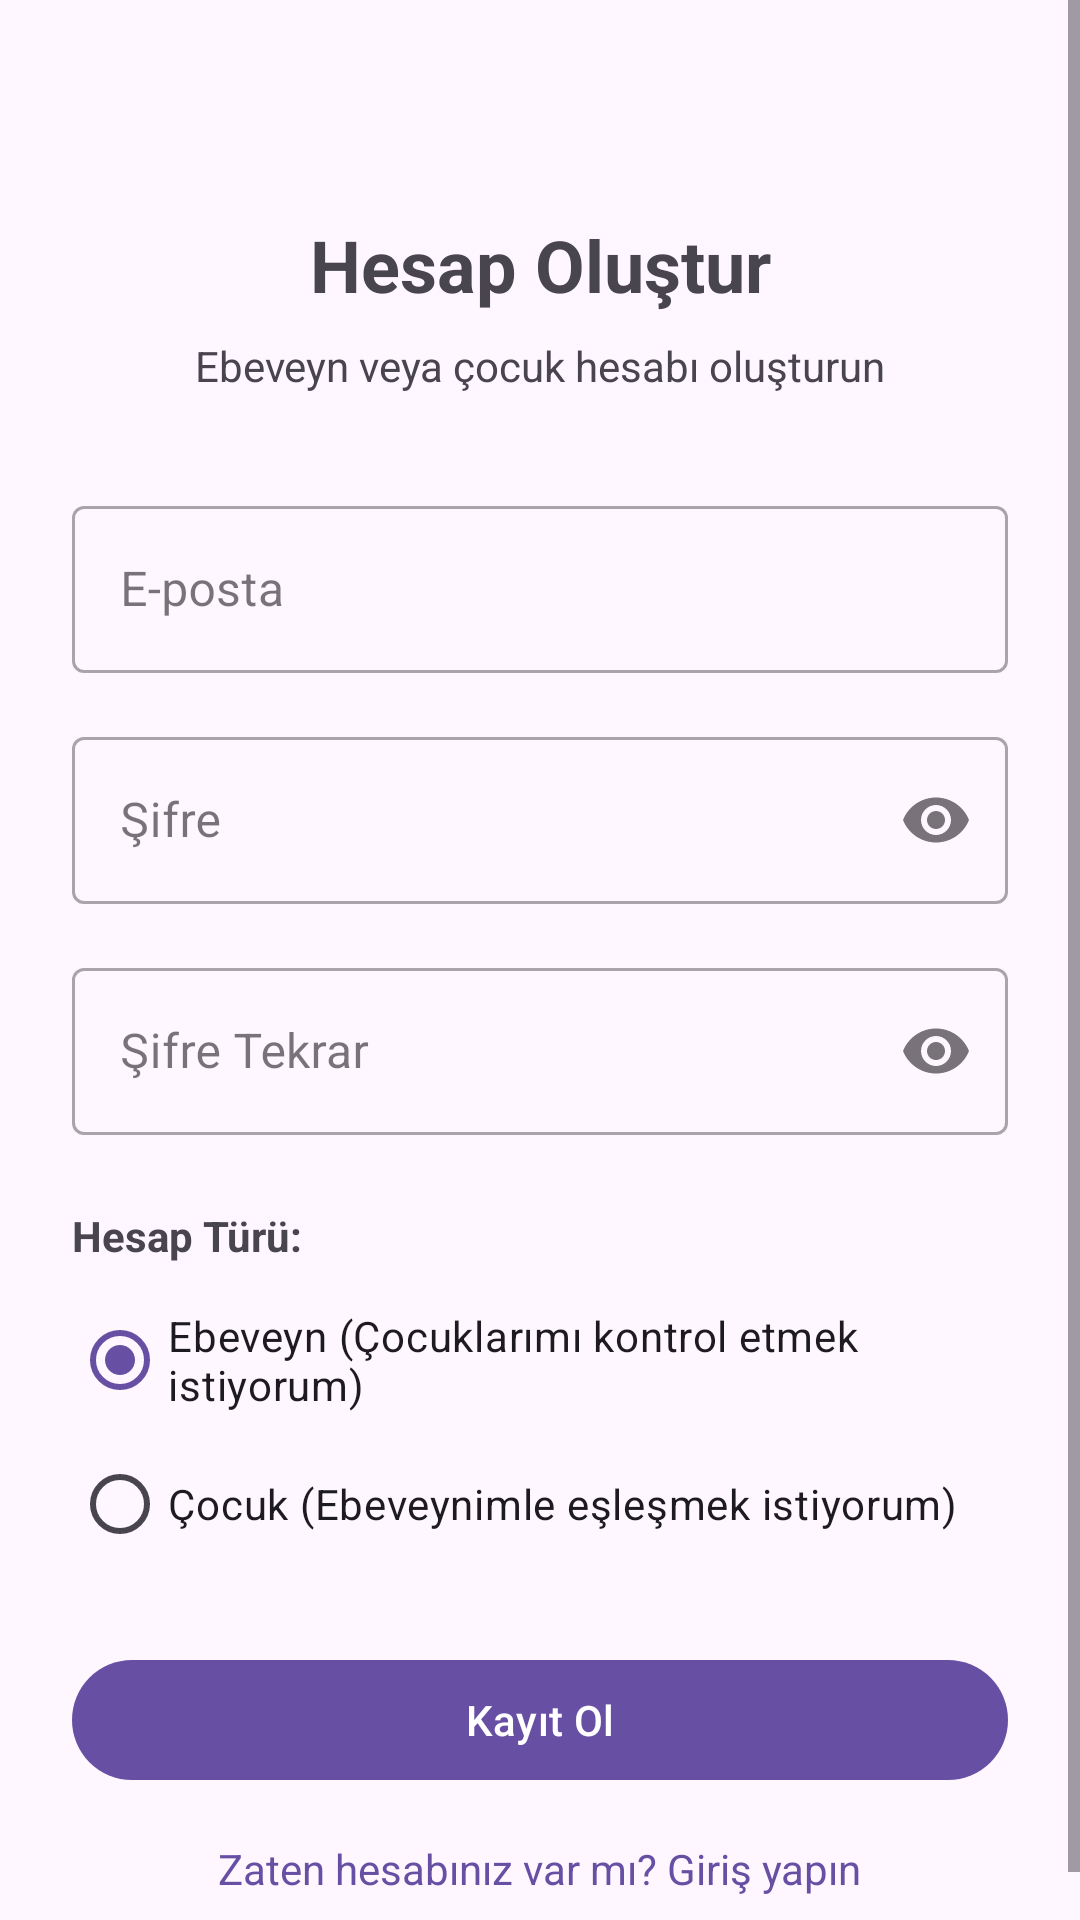

The Android layout XML behind this screen, and the referenced resources:
<!-- AndroidManifest.xml: application theme Theme.ZamanKumandasi -->
<!-- res/layout/fragment_register.xml -->
<?xml version="1.0" encoding="utf-8"?>
<ScrollView xmlns:android="http://schemas.android.com/apk/res/android"
    xmlns:app="http://schemas.android.com/apk/res-auto"
    android:layout_width="match_parent"
    android:layout_height="match_parent"
    android:fillViewport="true">

    <androidx.constraintlayout.widget.ConstraintLayout
        android:layout_width="match_parent"
        android:layout_height="wrap_content"
        android:padding="24dp">

        <TextView
            android:id="@+id/tvTitle"
            android:layout_width="wrap_content"
            android:layout_height="wrap_content"
            android:layout_marginTop="48dp"
            android:text="Hesap Oluştur"
            android:textSize="24sp"
            android:textStyle="bold"
            app:layout_constraintEnd_toEndOf="parent"
            app:layout_constraintStart_toStartOf="parent"
            app:layout_constraintTop_toTopOf="parent" />

        <TextView
            android:id="@+id/tvSubtitle"
            android:layout_width="wrap_content"
            android:layout_height="wrap_content"
            android:layout_marginTop="8dp"
            android:text="Ebeveyn veya çocuk hesabı oluşturun"
            android:textAlignment="center"
            android:textColor="?android:attr/textColorSecondary"
            app:layout_constraintEnd_toEndOf="parent"
            app:layout_constraintStart_toStartOf="parent"
            app:layout_constraintTop_toBottomOf="@id/tvTitle" />

        <com.google.android.material.textfield.TextInputLayout
            android:id="@+id/tilEmail"
            style="@style/Widget.MaterialComponents.TextInputLayout.OutlinedBox"
            android:layout_width="0dp"
            android:layout_height="wrap_content"
            android:layout_marginTop="32dp"
            android:hint="E-posta"
            app:layout_constraintEnd_toEndOf="parent"
            app:layout_constraintStart_toStartOf="parent"
            app:layout_constraintTop_toBottomOf="@id/tvSubtitle">

            <com.google.android.material.textfield.TextInputEditText
                android:id="@+id/etEmail"
                android:layout_width="match_parent"
                android:layout_height="wrap_content"
                android:inputType="textEmailAddress" />

        </com.google.android.material.textfield.TextInputLayout>

        <com.google.android.material.textfield.TextInputLayout
            android:id="@+id/tilPassword"
            style="@style/Widget.MaterialComponents.TextInputLayout.OutlinedBox"
            android:layout_width="0dp"
            android:layout_height="wrap_content"
            android:layout_marginTop="16dp"
            android:hint="Şifre"
            app:endIconMode="password_toggle"
            app:layout_constraintEnd_toEndOf="parent"
            app:layout_constraintStart_toStartOf="parent"
            app:layout_constraintTop_toBottomOf="@id/tilEmail">

            <com.google.android.material.textfield.TextInputEditText
                android:id="@+id/etPassword"
                android:layout_width="match_parent"
                android:layout_height="wrap_content"
                android:inputType="textPassword" />

        </com.google.android.material.textfield.TextInputLayout>

        <com.google.android.material.textfield.TextInputLayout
            android:id="@+id/tilConfirmPassword"
            style="@style/Widget.MaterialComponents.TextInputLayout.OutlinedBox"
            android:layout_width="0dp"
            android:layout_height="wrap_content"
            android:layout_marginTop="16dp"
            android:hint="Şifre Tekrar"
            app:endIconMode="password_toggle"
            app:layout_constraintEnd_toEndOf="parent"
            app:layout_constraintStart_toStartOf="parent"
            app:layout_constraintTop_toBottomOf="@id/tilPassword">

            <com.google.android.material.textfield.TextInputEditText
                android:id="@+id/etConfirmPassword"
                android:layout_width="match_parent"
                android:layout_height="wrap_content"
                android:inputType="textPassword" />

        </com.google.android.material.textfield.TextInputLayout>

        <TextView
            android:id="@+id/tvUserType"
            android:layout_width="wrap_content"
            android:layout_height="wrap_content"
            android:layout_marginTop="24dp"
            android:text="Hesap Türü:"
            android:textStyle="bold"
            app:layout_constraintStart_toStartOf="parent"
            app:layout_constraintTop_toBottomOf="@id/tilConfirmPassword" />

        <RadioGroup
            android:id="@+id/rgUserType"
            android:layout_width="0dp"
            android:layout_height="wrap_content"
            android:layout_marginTop="8dp"
            app:layout_constraintEnd_toEndOf="parent"
            app:layout_constraintStart_toStartOf="parent"
            app:layout_constraintTop_toBottomOf="@id/tvUserType">

            <RadioButton
                android:id="@+id/rbParent"
                android:layout_width="match_parent"
                android:layout_height="wrap_content"
                android:checked="true"
                android:text="Ebeveyn (Çocuklarımı kontrol etmek istiyorum)" />

            <RadioButton
                android:id="@+id/rbChild"
                android:layout_width="match_parent"
                android:layout_height="wrap_content"
                android:text="Çocuk (Ebeveynimle eşleşmek istiyorum)" />

        </RadioGroup>

        <com.google.android.material.button.MaterialButton
            android:id="@+id/btnRegister"
            android:layout_width="0dp"
            android:layout_height="wrap_content"
            android:layout_marginTop="24dp"
            android:text="Kayıt Ol"
            app:layout_constraintEnd_toEndOf="parent"
            app:layout_constraintStart_toStartOf="parent"
            app:layout_constraintTop_toBottomOf="@id/rgUserType" />

        <TextView
            android:id="@+id/tvLogin"
            android:layout_width="wrap_content"
            android:layout_height="wrap_content"
            android:layout_marginTop="16dp"
            android:text="Zaten hesabınız var mı? Giriş yapın"
            android:textColor="?attr/colorPrimary"
            app:layout_constraintEnd_toEndOf="parent"
            app:layout_constraintStart_toStartOf="parent"
            app:layout_constraintTop_toBottomOf="@id/btnRegister" />

        <ProgressBar
            android:id="@+id/progressBar"
            android:layout_width="wrap_content"
            android:layout_height="wrap_content"
            android:visibility="gone"
            app:layout_constraintBottom_toBottomOf="parent"
            app:layout_constraintEnd_toEndOf="parent"
            app:layout_constraintStart_toStartOf="parent"
            app:layout_constraintTop_toTopOf="parent" />

    </androidx.constraintlayout.widget.ConstraintLayout>

</ScrollView>
<!-- resources referenced by this layout -->
<resources>
  <style name="Theme.ZamanKumandasi" parent="Base.Theme.ZamanKumandasi" />
  <style name="Base.Theme.ZamanKumandasi" parent="Theme.Material3.DayNight.NoActionBar">
          
          
      </style>
</resources>
